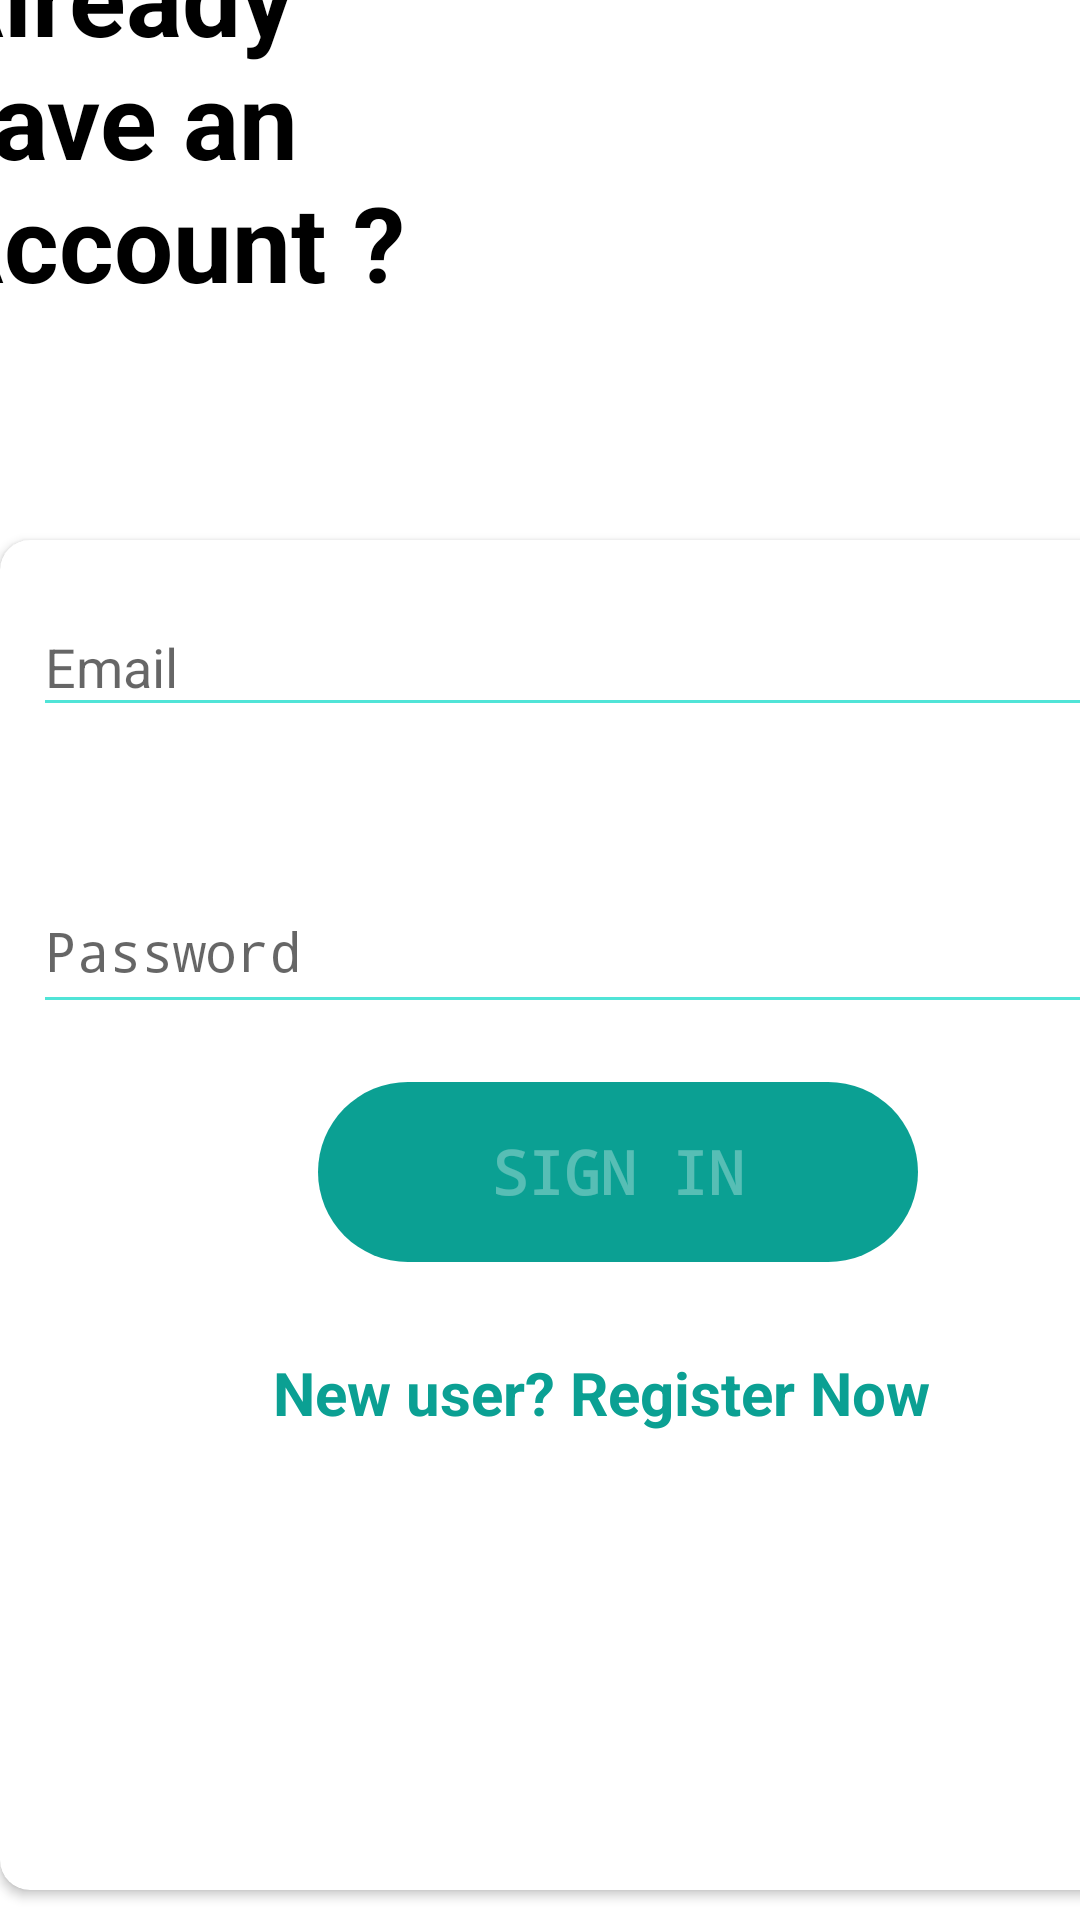

Here is an Android app screen rendered from its layout file. Give the layout XML and the strings, colors and styles it references.
<!-- AndroidManifest.xml: application theme Theme.Online_Shopping -->
<!-- res/layout/fragment_signin.xml -->
<?xml version="1.0" encoding="utf-8"?>
<FrameLayout xmlns:android="http://schemas.android.com/apk/res/android"
    xmlns:app="http://schemas.android.com/apk/res-auto"
    xmlns:tools="http://schemas.android.com/tools"
    android:layout_width="match_parent"
    android:layout_height="match_parent"
    tools:context=".SigninFragment"
    android:background="@color/white">

    <androidx.constraintlayout.widget.ConstraintLayout
        android:layout_width="match_parent"
        android:layout_height="match_parent">

        <ImageView
            android:id="@+id/imageView2"
            android:layout_width="206dp"
            android:layout_height="236dp"
            android:layout_marginEnd="16dp"
            android:src="@drawable/shopping"
            app:layout_constraintBottom_toTopOf="@+id/cardView"
            app:layout_constraintEnd_toEndOf="parent"
            app:layout_constraintTop_toTopOf="parent"
            app:layout_constraintVertical_bias="0.305"
            tools:ignore="MissingConstraints" />

        <TextView
            android:id="@+id/textView"
            android:layout_width="168dp"
            android:layout_height="205dp"
            android:text="Already have an Account ?"
            android:textColor="@color/black"
            android:textSize="35dp"
            android:textStyle="bold"
            app:layout_constraintBottom_toTopOf="@+id/cardView"
            app:layout_constraintEnd_toStartOf="@+id/imageView2"
            app:layout_constraintHorizontal_bias="0.761"
            app:layout_constraintStart_toStartOf="parent"
            app:layout_constraintTop_toTopOf="parent"
            app:layout_constraintVertical_bias="1.0"
            tools:ignore="MissingConstraints" />

        <androidx.cardview.widget.CardView
            android:id="@+id/cardView"
            android:layout_width="412dp"
            android:layout_height="450dp"
            android:layout_marginBottom="10dp"
            app:cardBackgroundColor="@color/white"
            app:cardCornerRadius="10dp"
            app:layout_constraintBottom_toBottomOf="parent"
            tools:layout_editor_absoluteX="0dp"
            tools:ignore="MissingConstraints">

            <LinearLayout
                android:layout_width="match_parent"
                android:layout_height="match_parent"
                android:layout_margin="10dp"
                android:orientation="vertical">


                <com.google.android.material.textfield.TextInputLayout
                    android:id="@+id/textInputEmail"
                    android:layout_width="392dp"
                    android:layout_height="80dp"
                    android:layout_marginLeft="1dp"
                    android:layout_marginRight="10dp"
                    android:layout_marginBottom="100dp">

                    <EditText
                        android:id="@+id/signin_email"
                        android:layout_width="match_parent"
                        android:layout_height="wrap_content"
                        android:layout_marginTop="-390dp"
                        android:backgroundTint="@color/green"
                        android:hint="Email"
                        android:inputType="textEmailAddress"
                        android:maxLines="1"
                        tools:ignore="TouchTargetSizeCheck" />
                </com.google.android.material.textfield.TextInputLayout>

                <com.google.android.material.textfield.TextInputLayout
                    android:id="@+id/textInputPassword"
                    android:layout_width="392dp"
                    android:layout_height="80dp"
                    android:layout_marginLeft="1dp"
                    android:layout_marginTop="-90dp"
                    android:layout_marginRight="10dp"
                    android:layout_marginBottom="100dp">

                    <EditText
                        android:id="@+id/signin_password"
                        android:layout_width="match_parent"
                        android:layout_height="50dp"
                        android:layout_marginTop="-390dp"
                        android:backgroundTint="@color/green"
                        android:hint="Password"
                        android:inputType="textPassword"
                        android:maxLines="1" />
                </com.google.android.material.textfield.TextInputLayout>


                <Button
                    android:id="@+id/signIn_button"
                    android:layout_width="200dp"
                    android:layout_height="60dp"
                    android:layout_gravity="center_horizontal"
                    android:layout_marginTop="-100dp"
                    android:background="@drawable/btn_bg"
                    android:fontFamily="monospace"
                    android:text="Sign in"
                    android:enabled="false"
                    android:textColor="#50ffffff"
                    android:textSize="20dp"
                    android:textStyle="bold" />

                <TextView
                    android:id="@+id/tv_dont_have_an_account"
                    android:layout_width="250dp"
                    android:layout_height="30dp"
                    android:layout_marginTop="30dp"
                    android:layout_marginLeft="10dp"
                    android:layout_gravity="center_horizontal"
                    android:text="New user? Register Now"
                    android:textColor="@color/darkGreen"
                    android:textSize="20dp"
                    android:textStyle="bold" />

            </LinearLayout>
        </androidx.cardview.widget.CardView>
    </androidx.constraintlayout.widget.ConstraintLayout>

</FrameLayout>
<!-- resources referenced by this layout -->
<resources>
  <color name="black">#FF000000</color>
  <color name="darkGreen">#0BA093</color>
  <color name="green">#50E4D7</color>
  <color name="white">#FFFFFFFF</color>
  <!-- drawable btn_bg (drawable) -->
  <?xml version="1.0" encoding="utf-8"?>
  <shape android:shape="rectangle" xmlns:android="http://schemas.android.com/apk/res/android">
  
      <solid android:color="@color/darkGreen"/>
      <corners android:radius="60dp"/>
  </shape>
  <style name="Theme.Online_Shopping" parent="Base.Theme.Online_Shopping" />
  <style name="Base.Theme.Online_Shopping" parent="Theme.AppCompat.Light.NoActionBar">
          
          
      </style>
</resources>
